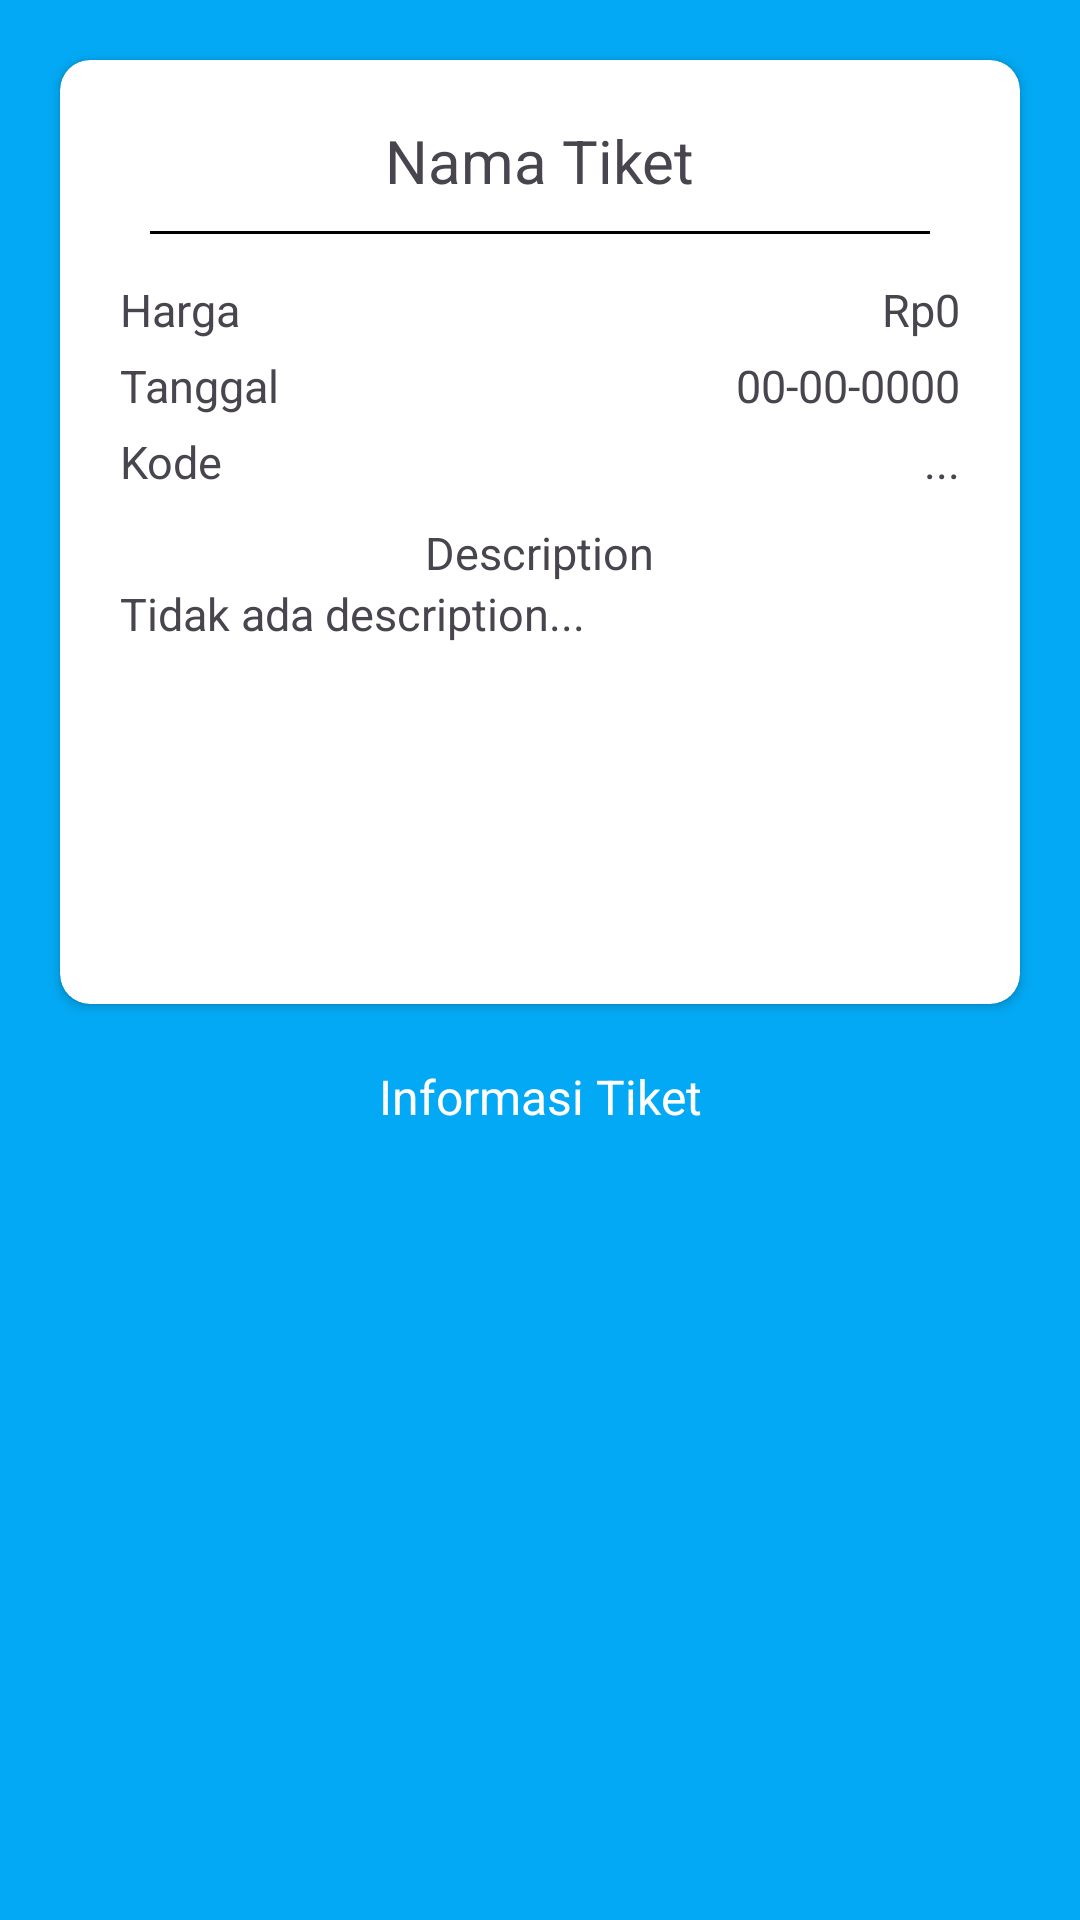

Layout XML and referenced resources for this Android screen:
<!-- AndroidManifest.xml: application theme Theme.uts02982 -->
<!-- res/layout/activity_qr.xml -->
<?xml version="1.0" encoding="utf-8"?>
<LinearLayout xmlns:android="http://schemas.android.com/apk/res/android"
    android:layout_width="match_parent"
    android:layout_height="match_parent"
    xmlns:app="http://schemas.android.com/apk/res-auto"
    android:background="@color/blue"
    android:orientation="vertical">

    <androidx.cardview.widget.CardView
        app:contentPadding="20dp"
        android:layout_margin="20dp"
        app:cardCornerRadius="10dp"
        android:layout_width="match_parent"
        android:layout_height="wrap_content">
        <LinearLayout
            android:orientation="vertical"
            android:layout_width="match_parent"
            android:layout_height="match_parent">

            <TextView
                android:id="@+id/textName"
                android:layout_gravity="center"
                android:layout_width="wrap_content"
                android:layout_height="wrap_content"
                android:textSize="20sp"
                android:text="Nama Tiket"/>

            <View
                android:layout_margin="10dp"
                android:layout_width="match_parent"
                android:layout_height="1dp"
                android:background="@color/black"/>

            <LinearLayout
                android:layout_marginTop="5dp"
                android:layout_width="match_parent"
                android:layout_height="wrap_content">
                <TextView
                    android:layout_weight="1"
                    android:layout_gravity="center"
                    android:layout_width="wrap_content"
                    android:layout_height="wrap_content"
                    android:textSize="15sp"
                    android:text="Harga"/>

                <TextView
                    android:id="@+id/textPrice"
                    android:layout_weight="1"
                    android:gravity="end"
                    android:layout_width="wrap_content"
                    android:layout_height="wrap_content"
                    android:textSize="15sp"
                    android:text="Rp0"/>
            </LinearLayout>


            <LinearLayout
                android:layout_marginTop="5dp"
                android:layout_width="match_parent"
                android:layout_height="wrap_content">
                <TextView
                    android:layout_weight="1"
                    android:layout_gravity="center"
                    android:layout_width="wrap_content"
                    android:layout_height="wrap_content"
                    android:textSize="15sp"
                    android:text="Tanggal"/>

                <TextView
                    android:id="@+id/textDate"
                    android:layout_weight="1"
                    android:gravity="end"
                    android:layout_width="wrap_content"
                    android:layout_height="wrap_content"
                    android:textSize="15sp"
                    android:text="00-00-0000"/>
            </LinearLayout>


            <LinearLayout
                android:layout_marginTop="5dp"
                android:layout_width="match_parent"
                android:layout_height="wrap_content">
                <TextView
                    android:layout_weight="1"
                    android:layout_gravity="center"
                    android:layout_width="wrap_content"
                    android:layout_height="wrap_content"
                    android:textSize="15sp"
                    android:text="Kode"/>

                <TextView
                    android:id="@+id/textKey"
                    android:layout_weight="1"
                    android:gravity="end"
                    android:layout_width="wrap_content"
                    android:lines="1"
                    android:maxLength="20"
                    android:layout_height="wrap_content"
                    android:textSize="15sp"
                    android:text="..."/>
            </LinearLayout>


            <LinearLayout
                android:orientation="vertical"
                android:layout_marginTop="10dp"
                android:layout_width="match_parent"
                android:layout_height="wrap_content">
                <TextView
                    android:layout_weight="1"
                    android:layout_gravity="center"
                    android:layout_width="wrap_content"
                    android:layout_height="wrap_content"
                    android:textSize="15sp"
                    android:text="Description"/>

                <TextView
                    android:id="@+id/textDescription"
                    android:gravity="end"
                    android:layout_width="wrap_content"
                    android:layout_height="wrap_content"
                    android:textSize="15sp"
                    android:text="Tidak ada description..."/>
            </LinearLayout>


            <LinearLayout
                android:layout_marginTop="30dp"
                android:layout_width="match_parent"
                android:layout_height="wrap_content">
                <TextView
                    android:layout_weight="1"
                    android:layout_gravity="center"
                    android:layout_width="wrap_content"
                    android:layout_height="wrap_content"
                    android:textSize="15sp"
                    android:text=""/>

                <ImageView
                    android:id="@+id/image_qr"
                    android:layout_width="70dp"
                    android:layout_height="70dp"
                    android:src="@drawable/ic_launcher_background"/>
            </LinearLayout>

        </LinearLayout>
    </androidx.cardview.widget.CardView>

    <TextView
        android:layout_width="match_parent"
        android:layout_height="wrap_content"
        android:text="Informasi Tiket"
        android:textSize="16sp"
        android:textColor="@color/white"
        android:gravity="center"/>

</LinearLayout>
<!-- resources referenced by this layout -->
<resources>
  <color name="black">#FF000000</color>
  <color name="blue">#03A9F4</color>
  <color name="white">#FFFFFFFF</color>
  <style name="Theme.uts02982" parent="Base.Theme.uts02982" />
  <style name="Base.Theme.uts02982" parent="Theme.Material3.DayNight.NoActionBar">
          
          
      </style>
</resources>
